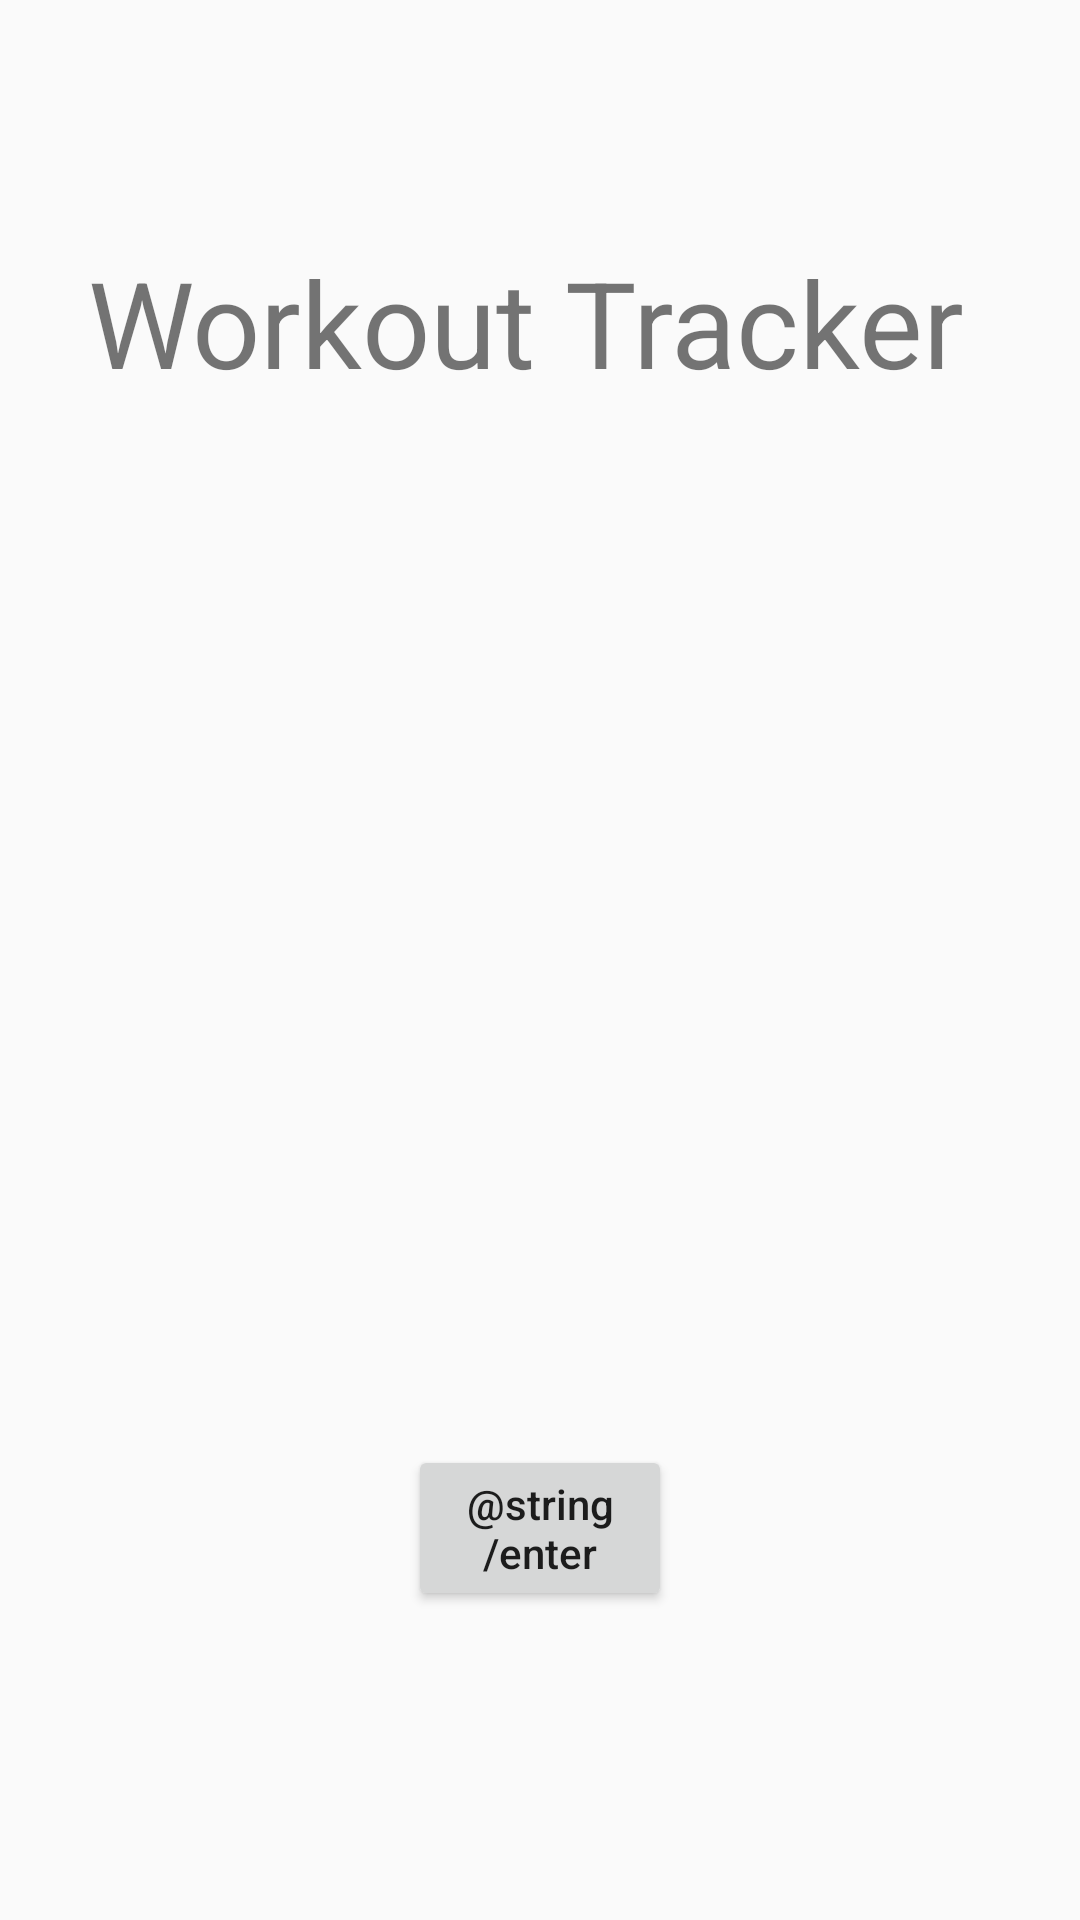

This screen was rendered from an Android layout file. Write that file and the resources it references.
<!-- AndroidManifest.xml: activity theme NoActionBarTheme -->
<!-- res/layout/activity_main.xml -->
<?xml version="1.0" encoding="utf-8"?>
<android.support.constraint.ConstraintLayout xmlns:android="http://schemas.android.com/apk/res/android"
    xmlns:app="http://schemas.android.com/apk/res-auto"
    xmlns:tools="http://schemas.android.com/tools"
    android:layout_width="match_parent"
    android:layout_height="match_parent"
    tools:context="com.epicodus.athletetracker.MainActivity">

    <TextView
        android:layout_width="wrap_content"
        android:layout_height="48dp"
        android:text="@string/app_name"
        android:textSize="40sp"
        android:id="@+id/main_text"

        android:layout_centerHorizontal="true"
        app:layout_constraintBottom_toBottomOf="parent"
        android:layout_marginBottom="439dp"
        app:layout_constraintTop_toTopOf="parent"
        android:layout_marginTop="8dp"
        app:layout_constraintVertical_bias="0.5"
        android:layout_marginLeft="8dp"
        app:layout_constraintLeft_toLeftOf="parent"
        android:layout_marginRight="16dp"
        app:layout_constraintRight_toRightOf="parent"
        app:layout_constraintHorizontal_bias="0.49" />
    <Button
        android:layout_width="88dp"
        android:layout_height="wrap_content"
        android:id="@+id/enter_button"
        android:text="@string/enter"
        android:textAllCaps="false"
        android:layout_alignParentBottom="true"
        android:layout_alignParentLeft="true"
        android:layout_alignParentStart="true"
        app:layout_constraintBottom_toBottomOf="parent"
        android:layout_marginBottom="68dp"
        android:layout_marginTop="8dp"
        app:layout_constraintTop_toBottomOf="@+id/main_text"
        app:layout_constraintVertical_bias="0.908"
        android:layout_marginRight="8dp"
        app:layout_constraintRight_toRightOf="parent"
        android:layout_marginLeft="8dp"
        app:layout_constraintLeft_toLeftOf="parent" />
    
        
        
        
        
        
        
        
        
    
        
        
        

</android.support.constraint.ConstraintLayout>
<!-- resources referenced by this layout -->
<resources>
  <string name="about_page">About</string>
  <string name="app_name">Workout Tracker</string>
  <style name="NoActionBarTheme" parent="Theme.AppCompat.Light.NoActionBar"> <item name="colorPrimary">@color/colorPrimary</item></style>
  <color name="colorPrimary">#6a6d72</color>
</resources>
